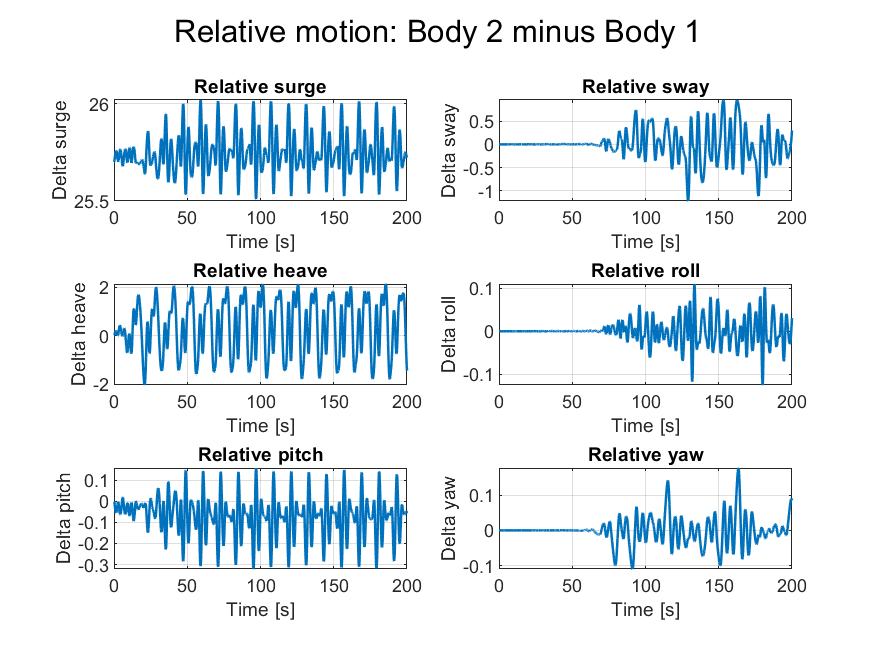

The table this chart was drawn from, first rows:
time, relative_surge, relative_sway, relative_heave, relative_roll, relative_pitch, relative_yaw
0, 25.7, 3.5527136788005e-15, 0, -6.7762635780344e-21, 5.42101086242752e-20, -5.55111479225354e-17
0.02, 25.7, -4.38102887301284e-11, 2.08182795446987e-08, 5.85356354608738e-13, 5.86990281534044e-09, 1.08089395228764e-11
0.04, 25.7, -6.55452758735464e-09, 8.78150131748967e-05, 4.57791256791925e-09, -2.93310834191888e-05, -3.49544813708129e-09
0.06, 25.7, -4.22792627574609e-08, 0.0004287, 2.05461091340567e-08, -0.0001203, -1.60480044326844e-08
0.08, 25.7, -1.3189955261339e-07, 0.001109, 5.23327394443082e-08, -0.000278, -3.64873958651364e-08
0.1, 25.7, -2.97248570646502e-07, 0.002166, 1.01637188129037e-07, -0.0005036, -6.54711104533538e-08
0.12, 25.7, -5.48114616805151e-07, 0.003593, 1.68630203405186e-07, -0.0007962, -1.02887407930115e-07
0.14, 25.7, -8.80834928551621e-07, 0.005355, 2.51963442902481e-07, -0.001153, -1.48307055286558e-07
0.16, 25.7, -1.28165810409087e-06, 0.00741, 3.49657289436488e-07, -0.001572, -2.01014238781266e-07
0.18, 25.7, -1.73333250508279e-06, 0.009723, 4.59792936270491e-07, -0.00205, -2.60256217370428e-07
0.2, 25.7, -2.22137210137419e-06, 0.01228, 5.80975464533524e-07, -0.002586, -3.25395088215888e-07
0.22, 25.7, -2.73766323743985e-06, 0.01506, 7.12443894127571e-07, -0.003179, -3.95969334165162e-07
0.24, 25.7, -3.28070412258796e-06, 0.01808, 8.53913908131462e-07, -0.003826, -4.71652479869655e-07
0.26, 25.7, -3.85333125763054e-06, 0.02134, 1.00529045190806e-06, -0.004528, -5.52151429554805e-07
0.28, 25.71, -4.45950807126394e-06, 0.02483, 1.16639860883166e-06, -0.005283, -6.37112206611122e-07
0.3, 25.71, -5.10165062195256e-06, 0.02855, 1.33681921904172e-06, -0.006089, -7.26065727750549e-07
0.32, 25.71, -5.77930070200239e-06, 0.03248, 1.51585156207522e-06, -0.006943, -8.18425573201609e-07
0.34, 25.71, -6.48918998713555e-06, 0.03663, 1.70257380869966e-06, -0.007844, -9.13526501791802e-07
0.36, 25.71, -7.22621602200491e-06, 0.04095, 1.89594571831636e-06, -0.008789, -1.01067421020171e-06
0.38, 25.71, -7.98467713636342e-06, 0.04545, 2.09490464766262e-06, -0.009776, -1.10918561172229e-06
0.4, 25.71, -8.75924683541029e-06, 0.05011, 2.29842553877413e-06, -0.0108, -1.20840766676231e-06
0.42, 25.71, -9.54544870523932e-06, 0.05491, 2.505538013596e-06, -0.01186, -1.30771418781139e-06
0.44, 25.71, -1.03396561303981e-05, 0.05985, 2.71531212055892e-06, -0.01296, -1.40649123647396e-06
0.46, 25.72, -1.11387990084921e-05, 0.0649, 2.92683259512316e-06, -0.01409, -1.50412228272698e-06
0.48, 25.72, -1.19399875710968e-05, 0.07005, 3.13917788663692e-06, -0.01525, -1.59998008550238e-06
0.5, 25.72, -1.27402128597964e-05, 0.0753, 3.35140643108359e-06, -0.01643, -1.69342611524684e-06
0.52, 25.72, -1.35361995265981e-05, 0.08062, 3.5625504247317e-06, -0.01763, -1.78381636220544e-06
0.54, 25.72, -1.43243985100128e-05, 0.086, 3.77162242163004e-06, -0.01886, -1.87051165494433e-06
0.56, 25.72, -1.51010664275475e-05, 0.09143, 3.97762745649417e-06, -0.0201, -1.95288757503936e-06
0.58, 25.72, -1.58623786603584e-05, 0.09688, 4.1795725698375e-06, -0.02136, -2.03034112087273e-06
0.6, 25.72, -1.66045294172079e-05, 0.1023, 4.3764757318117e-06, -0.02263, -2.10229356288962e-06
0.62, 25.73, -1.73237976639484e-05, 0.1078, 4.56737162136881e-06, -0.0239, -2.16819050188701e-06
0.64, 25.73, -1.80165784673392e-05, 0.1133, 4.75131429183561e-06, -0.02519, -2.22750091543843e-06
0.66, 25.73, -1.86793871481683e-05, 0.1187, 4.92737887159825e-06, -0.02647, -2.27971595291951e-06
0.68, 25.73, -1.93088495947791e-05, 0.1241, 5.09466270402301e-06, -0.02776, -2.324348954588e-06
0.7, 25.73, -1.9901687917212e-05, 0.1294, 5.2522865527666e-06, -0.02904, -2.36093659333502e-06
0.72, 25.73, -2.04547076911865e-05, 0.1346, 5.39939581933256e-06, -0.03031, -2.38904067860149e-06
0.74, 25.73, -2.09647909343857e-05, 0.1397, 5.53516254462285e-06, -0.03158, -2.40825024379848e-06
0.76, 25.74, -2.14288943034546e-05, 0.1448, 5.65878737566957e-06, -0.03283, -2.41818334251902e-06
0.78, 25.74, -2.18440528456654e-05, 0.1497, 5.76950150414206e-06, -0.03407, -2.41848829082817e-06
0.8, 25.74, -2.22073880511431e-05, 0.1544, 5.86656890684087e-06, -0.03529, -2.40884415056201e-06
0.82, 25.74, -2.2516117850202e-05, 0.1591, 5.94928852474571e-06, -0.03649, -2.38896075637545e-06
0.84, 25.74, -2.27675670654293e-05, 0.1635, 6.01699619083198e-06, -0.03766, -2.35857834863835e-06
0.86, 25.74, -2.29591763023507e-05, 0.1678, 6.06906648918686e-06, -0.03881, -2.31746707464761e-06
0.88, 25.74, -2.30885081613508e-05, 0.1719, 6.10491464956089e-06, -0.03994, -2.26542639206385e-06
0.9, 25.74, -2.31532506731469e-05, 0.1759, 6.12399834139389e-06, -0.04103, -2.2022846173088e-06
0.92, 25.75, -2.31512182686799e-05, 0.1796, 6.12581988398186e-06, -0.04209, -2.12789847921404e-06
0.94, 25.75, -2.30803516743094e-05, 0.183, 6.10992923662459e-06, -0.04311, -2.04215266294824e-06
0.96, 25.75, -2.29387188124264e-05, 0.1863, 6.0759290711992e-06, -0.0441, -1.94495942686045e-06
0.98, 25.75, -2.27259224754306e-05, 0.1893, 6.02615209830339e-06, -0.04504, -1.83933748810884e-06
1, 25.75, -2.24456429958053e-05, 0.1921, 5.96313395335008e-06, -0.04595, -1.72853091648297e-06
1.02, 25.75, -2.21005109963812e-05, 0.1946, 5.8870921892868e-06, -0.04681, -1.61271305874807e-06
1.04, 25.75, -2.1681098248294e-05, 0.197, 5.79999977204004e-06, -0.04764, -1.49039915503867e-06
1.06, 25.75, -2.11708144544076e-05, 0.199, 5.70350022208245e-06, -0.04842, -1.35985404742521e-06
1.08, 25.75, -2.05633419021467e-05, 0.2009, 5.5975458200427e-06, -0.04916, -1.22095943396057e-06
1.1, 25.75, -1.98572165128752e-05, 0.2025, 5.48217607562448e-06, -0.04985, -1.07380407558471e-06
1.12, 25.75, -1.90547052589807e-05, 0.2039, 5.35758644780659e-06, -0.05051, -9.18642536483555e-07
1.14, 25.76, -1.81596867374623e-05, 0.2051, 5.22399664511222e-06, -0.05112, -7.55801419824525e-07
1.16, 25.76, -1.71757182751975e-05, 0.2061, 5.08157099126511e-06, -0.05169, -5.85598054245018e-07
1.18, 25.76, -1.61050805278506e-05, 0.2069, 4.93038194131492e-06, -0.05222, -4.08300100704477e-07
... 9,941 more rows
